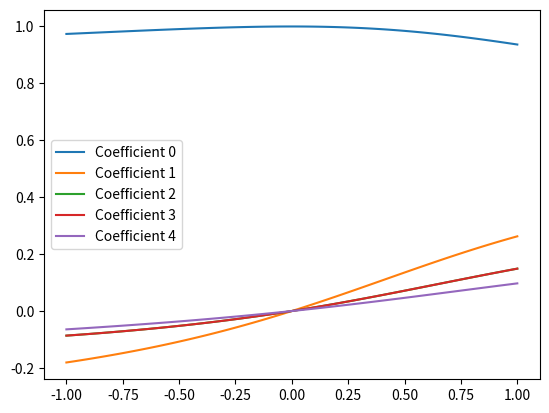

The matplotlib source for this figure:
from __future__ import annotations  # noqa: CPY001, D100, INP001

import numpy as np


def get_states(max_level: int = 4) -> list[tuple[int, int]]:
    """Generate a list of states represented as tuples of integers.

    Args:
        max_level (int): The maximum level to consider for generating states.

    Returns:
        list[tuple[int, int]]: A list of states represented as tuples of integers.

    """
    states = []
    for i in range(1, max_level + 1):
        for j in range(i + 1, max_level + 1):
            states.extend([(i, j)])

    return states


def create_matrix(g: float, states: list[tuple[int, int]]) -> np.ndarray:
    """Create the Hamiltonian matrix for the given interaction strength and states.

    Args:
        g (float): Interaction strength.
        states (list[tuple[int, int]]): List of states.

    Returns:
        np.ndarray: The Hamiltonian matrix.

    """

    def v(bra: tuple[int, int], ket: tuple[int, int]) -> float:
        alpha, beta = bra

        if bra == ket:
            return -g

        if alpha in ket or beta in ket:
            return -g / 2

        return 0

    def h0(bra: tuple[int, int], ket: tuple[int, int]) -> float:
        alpha, beta = bra

        if bra == ket:
            return 2 * (alpha + beta - 2)

        return 0

    num_states = len(states)
    matrix = np.zeros((num_states, num_states))

    for i in range(num_states):
        for j in range(i, num_states):
            matrix[i, j] = h0(states[i], states[j]) + v(states[i], states[j])
            matrix[j, i] = matrix[i, j]

    return matrix


def get_energy_from_states(g: float, states: list[tuple[int, int]]) -> float:
    """Calculate the energy from the given interaction strength and states.

    Args:
        g (float): Interaction strength.
        states (list[tuple[int, int]]): List of states.

    Returns:
        float: The calculated energy.

    """
    matrix = create_matrix(g, states)
    return np.linalg.eigvalsh(matrix)


def get_coeffs_from_states(g: float, states: list[tuple[int, int]]) -> np.ndarray:
    """Compute the coefficients from the given interaction strength and states.

    Args:
        g (float): Interaction strength.
        states (list[tuple[int, int]]): List of states.

    Returns:
        np.ndarray: Coefficients for the given states.

    """
    matrix = create_matrix(g, states)
    return np.linalg.eigh(matrix)[1][:, 0]


def get_all_energies_below(g: float, max_level: int = 4) -> np.ndarray:
    """Calculate all energies below a certain level for a given interaction strength.

    Args:
        g (float): Interaction strength.
        max_level (int): The maximum level to consider for generating states.

    Returns:
        np.ndarray: Array of calculated energies.

    """
    states = get_states(max_level)
    return get_energy_from_states(g, states)


def FCI_energies() -> np.ndarray:  # noqa: N802
    """Calculate the Full Configuration Interaction (FCI) energies.

    Returns:
        np.ndarray: Array of FCI energies for different interaction strengths.

    """
    g_values = np.linspace(-1, 1, 100)
    energies = np.zeros((len(g_values), 6))
    for i, g in enumerate(g_values):
        energies[i] = get_all_energies_below(g, 4)

    return energies


def CI_energies() -> np.ndarray:  # noqa: N802
    """Calculate the Configuration Interaction (CI) energies.

    Returns:
        np.ndarray: Array of CI energies for different interaction strengths.

    """
    g_values = np.linspace(-1, 1, 100)
    energies = np.zeros((len(g_values), 5))
    states = get_states(4)[:-1]
    for i, g in enumerate(g_values):
        energies[i] = get_energy_from_states(g, states)

    return energies


def CI_coeffs() -> np.ndarray:  # noqa: N802
    r"""Calculate the Configuration Interaction (CI) coefficients.

    This refers to the coefficients
        C_0^i | \Phi_i >
    for 2p-2h states | \Phi_i >.

    Returns:
        np.ndarray: Array of CI coefficients for different interaction strengths.

    """
    g_values = np.linspace(-1, 1, 100)
    coeffs = np.zeros((len(g_values), 5))
    states = get_states(4)[:-1]
    for i, g in enumerate(g_values):
        coeffs[i] = get_coeffs_from_states(g, states)

    return coeffs[:, 1:]


if __name__ == "__main__":
    """
    g_values = np.linspace(-1, 1, 100)

    max_level = 4
    num_states = max_level * (max_level - 1) // 2
    energies = np.zeros((len(g_values), num_states))

    for i, g in enumerate(g_values):
        energies[i] = get_all_energies_below(g, max_level)

    import matplotlib.pyplot as plt

    for i in range(num_states):
        plt.plot(g_values, energies[:, i], label=f"Energy level {i}")

    plt.xlabel("g")
    plt.ylabel("Energy")
    plt.legend()
    plt.show()
    """

    import matplotlib.pyplot as plt

    states = get_states(4)[:-1]
    g_values = np.linspace(-1, 1, 100)
    coeffs = np.zeros((len(g_values), len(states)))
    for i, g in enumerate(g_values):
        coeffs[i] = get_coeffs_from_states(g, states)

    for i in range(len(states)):
        plt.plot(g_values, coeffs[:, i], label=f"Coefficient {i}")

    plt.legend()
    plt.show()
